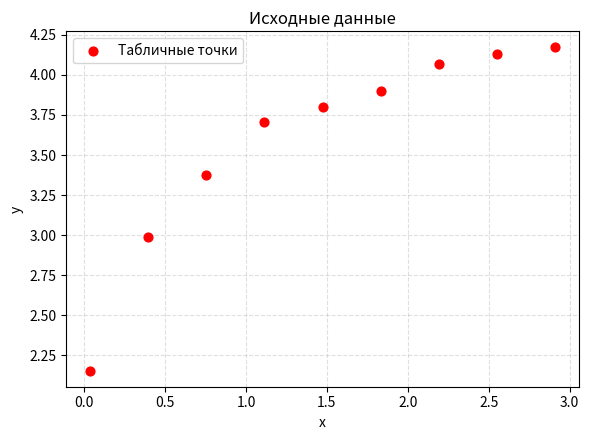
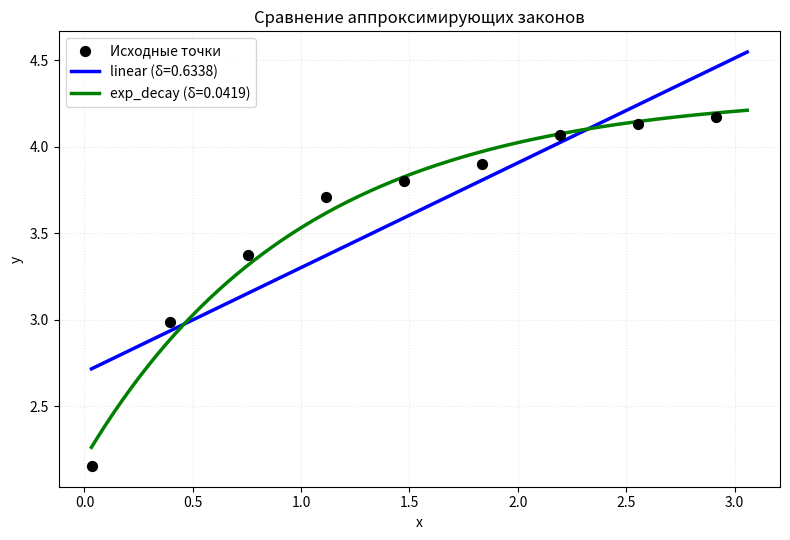

These figures' Python source, in order:
import numpy as np
import matplotlib.pyplot as plt
from scipy.optimize import minimize

# ============================================================

X = np.array([0.034, 0.394, 0.754, 1.114, 1.474, 1.833, 2.193, 2.553, 2.913])
Y = np.array([2.156, 2.988, 3.377, 3.708, 3.802, 3.900, 4.067, 4.129, 4.171])

# (по результатам моделирования: хорошо работают линейный и экспоненциальный)
SELECTED_LAWS = ["linear", "exp_decay"]

# ============================================================
# БИБЛИОТЕКА АППРОКСИМИРУЮЩИХ ЗАКОНОВ
# Для линейных по параметрам: basis = [phi1(x), phi2(x), ...]
# Для нелинейных: используется линеаризация или численная оптимизация
# ============================================================
LAWS = {
    "linear": {
        "type": "linear",
        "basis": [lambda x: x, lambda x: np.ones_like(x)],
        "fmt": lambda c: f"y = {c[0]:.4f}x + {c[1]:.4f}",
        "params": ["a", "b"],
        "predict": lambda x, c: c[0]*x + c[1]
    },
    "quadratic": {
        "type": "linear",
        "basis": [lambda x: x**2, lambda x: x, lambda x: np.ones_like(x)],
        "fmt": lambda c: f"y = {c[0]:.4f}x² + {c[1]:.4f}x + {c[2]:.4f}",
        "params": ["a", "b", "c"],
        "predict": lambda x, c: c[0]*x**2 + c[1]*x + c[2]
    },
    "exp_decay": {
        "type": "linear",  # y = a*exp(-x) + b -> basis: [exp(-x), 1]
        "basis": [lambda x: np.exp(-x), lambda x: np.ones_like(x)],
        "fmt": lambda c: f"y = {c[0]:.4f}exp(-x) + {c[1]:.4f}",
        "params": ["a", "b"],
        "predict": lambda x, c: c[0]*np.exp(-x) + c[1]
    },
    "ln_linear": {
        "type": "linear",  # y = a*ln(x) + b
        "basis": [lambda x: np.log(x), lambda x: np.ones_like(x)],
        "fmt": lambda c: f"y = {c[0]:.4f}ln(x) + {c[1]:.4f}",
        "params": ["a", "b"],
        "predict": lambda x, c: c[0]*np.log(x) + c[1]
    },
    "inverse": {
        "type": "linear",  # y = a/x + b
        "basis": [lambda x: 1/x, lambda x: np.ones_like(x)],
        "fmt": lambda c: f"y = {c[0]:.4f}/x + {c[1]:.4f}",
        "params": ["a", "b"],
        "predict": lambda x, c: c[0]/x + c[1]
    },
    "power_law": {
        "type": "nonlinear",  # y = a*x^b + c -> линеаризация: ln(y-c) = ln(a) + b*ln(x)
        "fmt": lambda c: f"y = {c[0]:.4f}x^{c[1]:.4f} + {c[2]:.4f}",
        "params": ["a", "b", "c"],
        "predict": lambda x, c: c[0]*x**c[1] + c[2]
    }
}

def solve_normal_equations(x, y, basis):
    """
    Построение и решение системы нормальных уравнений МНК.
    A * c = B, где A[j,k] = Σ φj(xi)φk(xi), B[j] = Σ yi*φj(xi)
    """
    x, y = np.array(x), np.array(y)
    m = len(basis)
    A = np.zeros((m, m))
    B = np.zeros(m)
    
    for j in range(m):
        phi_j = basis[j](x)
        for k in range(m):
            A[j, k] = np.sum(phi_j * basis[k](x))
        B[j] = np.sum(y * phi_j)
    
    return A, B, np.linalg.solve(A, B)

def calc_residual(y_true, y_pred):
    """Невязка δ = Σ(yi - Φ(xi))²"""
    return np.sum((np.array(y_true) - np.array(y_pred))**2)

def fit_nonlinear_power(x, y):
    """
    Подбор параметров для степенного закона y = a*x^b + c
    через линеаризацию и перебор параметра c
    """
    best_delta = np.inf
    best_params = None
    
    # Перебираем возможные значения c
    for c_test in np.linspace(min(y)*0.5, min(y)*1.5, 50):
        y_shifted = y - c_test
        if np.any(y_shifted <= 0):
            continue  # логарифм не определён
            
        # Линеаризация: ln(y-c) = ln(a) + b*ln(x)
        X_lin = np.log(x)
        Y_lin = np.log(y_shifted)
        
        # Линейная аппроксимация: Y = A + b*X, где A = ln(a)
        A_mat = np.vstack([X_lin, np.ones_like(X_lin)]).T
        try:
            b, A_const = np.linalg.lstsq(A_mat, Y_lin, rcond=None)[0]
            a = np.exp(A_const)
            
            # Проверка качества
            y_pred = a * x**b + c_test
            delta = calc_residual(y, y_pred)
            
            if delta < best_delta:
                best_delta = delta
                best_params = (a, b, c_test)
        except:
            continue
    
    return best_params, best_delta if best_params else None

def main():
    print("="*70)
    print("Лабораторная работа №6. СГЛАЖИВАНИЕ. МНК")
    print("="*70)
    
    # 1. Нанесение точек на график
    plt.figure(figsize=(6, 4.5))
    plt.scatter(X, Y, c='red', s=40, zorder=5, label='Табличные точки')
    plt.title("Исходные данные", fontsize=12)
    plt.xlabel("x"); plt.ylabel("y")
    plt.grid(True, alpha=0.4, linestyle='--')
    plt.legend()
    plt.tight_layout()
    plt.show()
    
    results = []
    
    # 2. Аппроксимация выбранными законами
    for law_name in SELECTED_LAWS:
        law = LAWS[law_name]
        print(f"\n🔹 Закон: {law_name}")
        
        if law["type"] == "linear":
            # Линейный по параметрам случай
            A, B, coeffs = solve_normal_equations(X, Y, law["basis"])
            
            print("Система нормальных уравнений (A·c = B):")
            print("Матрица A:\n", np.round(A, 5))
            print("Вектор   B:\n", np.round(B, 5))
            print(f"Коэффициенты: {dict(zip(law['params'], np.round(coeffs, 5)))}")
            
            y_pred = law["predict"](X, coeffs)
            delta = calc_residual(Y, y_pred)
            formula = law["fmt"](coeffs)
            
        else:
            # Нелинейный случай (степенной закон)
            coeffs, delta = fit_nonlinear_power(X, Y)
            if coeffs is None:
                print(" Не удалось подобрать параметры")
                continue
            formula = law["fmt"](coeffs)
            y_pred = law["predict"](X, coeffs)
            print(f"Коэффициенты: {dict(zip(law['params'], np.round(coeffs, 5)))}")
        
        print(f"Формула: {formula}")
        print(f"Невязка δ = {delta:.6f}")
        results.append((law_name, law, coeffs, formula, delta, y_pred))
    
    # Сравнение невязок
    if results:
        best = min(results, key=lambda r: r[4])
        print("\n" + "="*70)
        print(f"НАИЛУЧШАЯ АППРОКСИМАЦИЯ: {best[0]}")
        print(f"Формула: {best[3]}")
        print(f"Минимальная невязка δ = {best[4]:.6f}")
        print("="*70)
        
        # 3. Сравнительный график
        plt.figure(figsize=(8, 5.5))
        plt.scatter(X, Y, c='black', s=50, zorder=5, label='Исходные точки')
        
        x_fine = np.linspace(min(X)*0.95, max(X)*1.05, 300)
        colors = ['blue', 'green', 'orange', 'purple']
        
        for idx, (name, law, coeffs, fmt, delta, _) in enumerate(results):
            if law["type"] == "linear":
                y_fine = law["predict"](x_fine, coeffs)
            else:
                y_fine = law["predict"](x_fine, coeffs)
            plt.plot(x_fine, y_fine, color=colors[idx%len(colors)], 
                    linewidth=2.5, label=f'{name} (δ={delta:.4f})')
        
        plt.title("Сравнение аппроксимирующих законов", fontsize=12)
        plt.xlabel("x"); plt.ylabel("y")
        plt.legend(fontsize=10)
        plt.grid(True, alpha=0.3, linestyle=':')
        plt.tight_layout()
        plt.show()
    else:
        print(" Не удалось выполнить аппроксимацию ни по одному закону")

if __name__ == "__main__":
    main()
